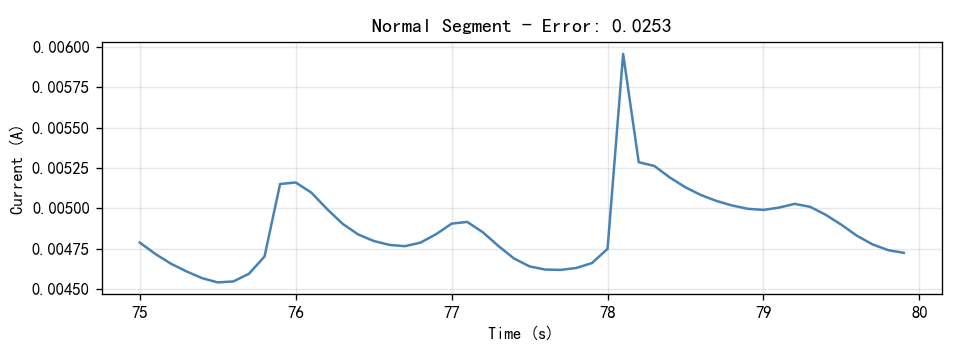

Data behind this chart, as committed beside it:
Time(S), Current(A)
75.0, 0.004788
75.1, 0.004717
75.2, 0.004657
75.3, 0.004609
75.4, 0.004567
75.5, 0.004541
75.6, 0.004547
75.7, 0.004594
75.8, 0.004701
75.9, 0.00515
76.0, 0.00516
76.1, 0.005097
76.2, 0.004996
76.3, 0.004905
76.4, 0.004838
76.5, 0.004798
76.6, 0.004773
76.7, 0.004765
76.8, 0.004787
76.9, 0.004839
77.0, 0.004905
77.1, 0.004916
77.2, 0.004852
77.3, 0.004767
77.4, 0.004689
77.5, 0.00464
77.6, 0.00462
77.7, 0.004619
77.8, 0.004631
77.9, 0.004661
78.0, 0.004749
78.1, 0.005956
78.2, 0.005285
78.3, 0.005262
78.4, 0.00519
78.5, 0.00513
78.6, 0.005082
78.7, 0.005045
78.8, 0.005017
78.9, 0.004997
79.0, 0.00499
79.1, 0.005004
79.2, 0.005027
79.3, 0.005009
79.4, 0.004959
79.5, 0.004898
79.6, 0.004829
79.7, 0.004776
79.8, 0.004741
79.9, 0.004724
